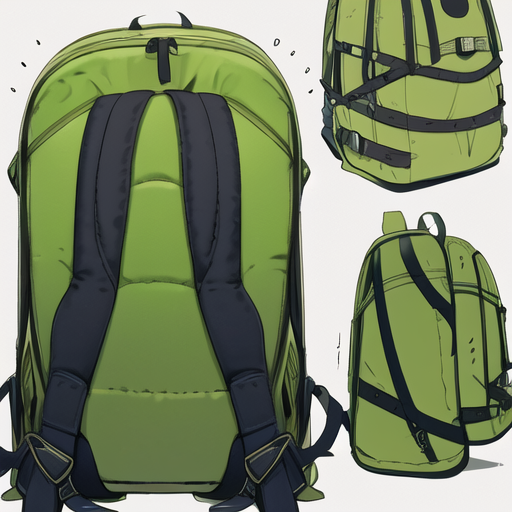
Generation parameters embedded in this image by AUTOMATIC1111 Stable Diffusion web UI or a fork of it (Forge, ...) (PNG 'parameters' text chunk):
The images depict avocado-themed backpacks, which were created using a detailed prompt describing the backpacks' features. The prompt highlighted the backpack's unique and interesting design, focusing on its soft and durable shell adorned with avocado patterns and colors. It also mentioned the well-polished handle and base, giving the backpack an exquisite and high-end look. Additionally, the design incorporated a small hole at the edge of the backpack, adding spaciousness and convenience for book storage. The overall design was described as meticulously detailed, emphasizing consideration and comfort for the user. This type of prompt, rich in specific details and features, helps in generating images that closely match the described object.
Steps: 20, Sampler: DPM++ 2M Karras, CFG scale: 7, Seed: 2472473534, Size: 512x512, Model hash: a1535d0a42, Model: AnythingV5Ink_ink, Version: v1.6.1